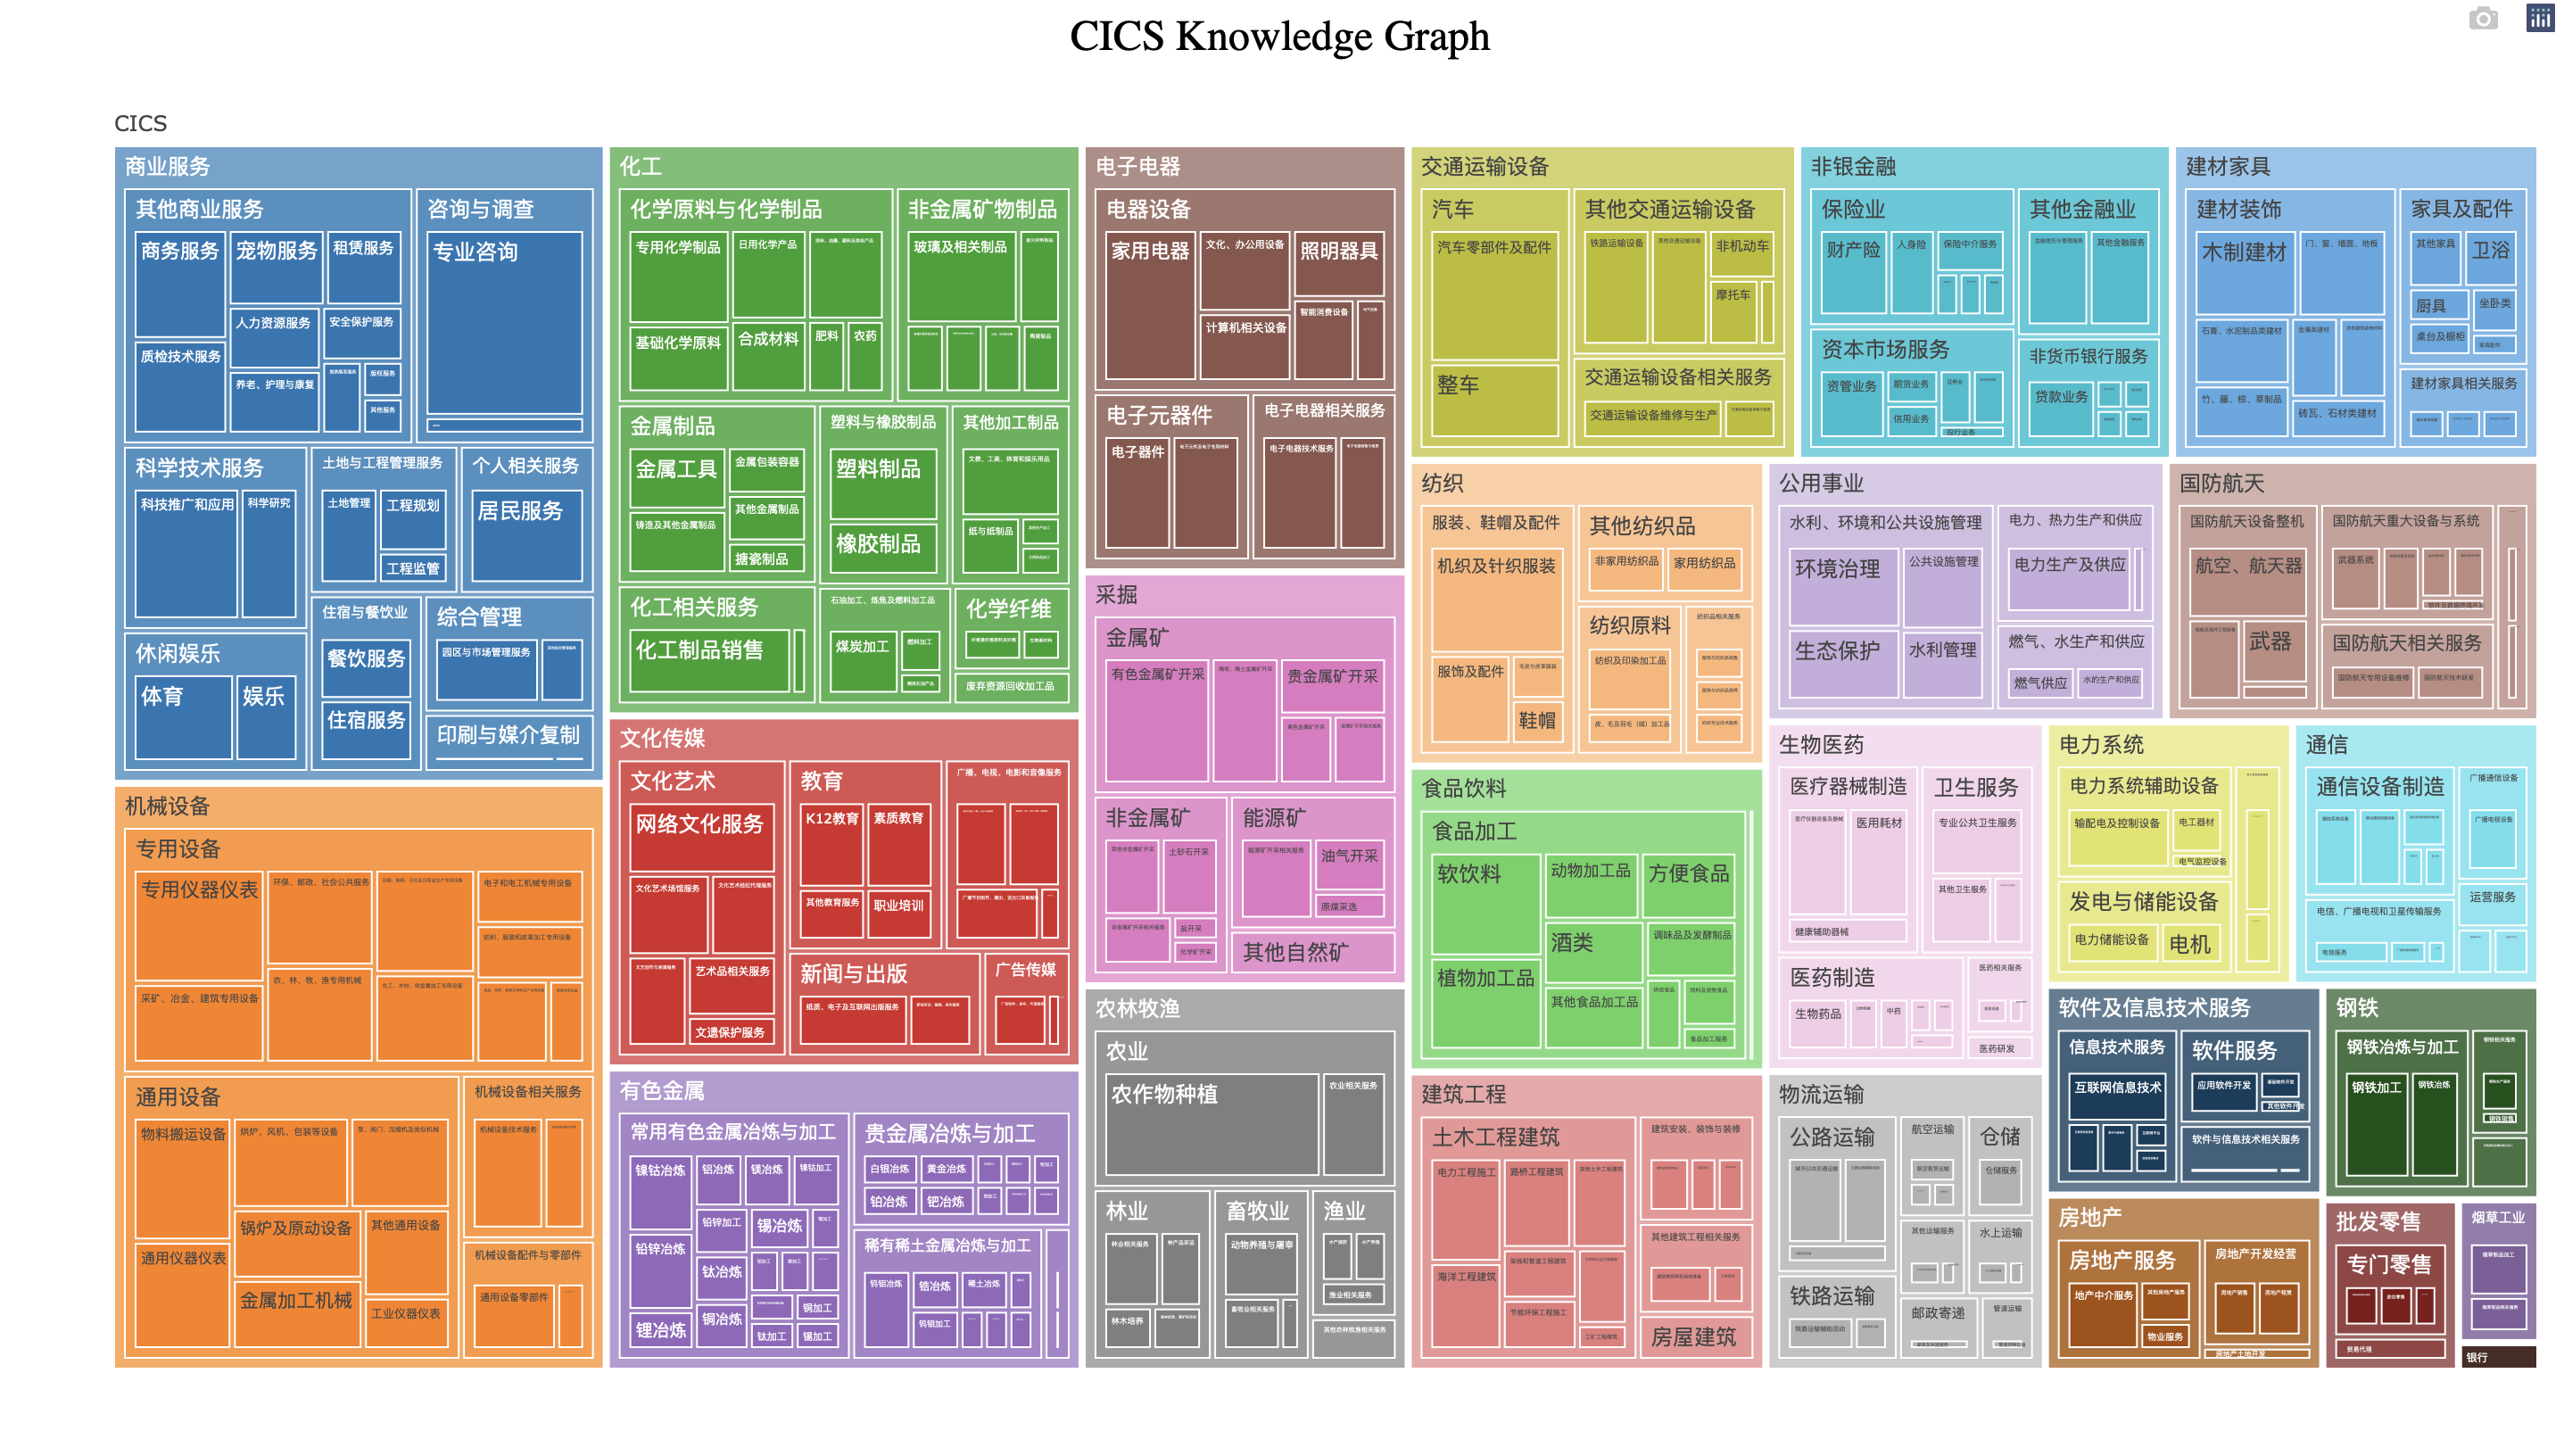

R code for this plot:
df1 <- read.csv('https://raw.githubusercontent.com/plotly/datasets/718417069ead87650b90472464c7565dc8c2cb1c/sunburst-coffee-flavors-complete.csv')

fig <- plot_ly(
  type='treemap',
  ids=df1$ids,
  labels=df1$labels,
  parents=df1$parents,
  domain=list(column=0))
fig

knowledge_graph <- read.xlsx("~/Nutstore Files/数据/合并/知识图谱/知识图谱.xlsx")

df <- data.frame(ids = paste0("CICS1-", unique(knowledge_graph$CICS1)), labels = unique(knowledge_graph$CICS1), parents = "CICS")

knowledge_graph %>%
  transmute(ids = paste0("CICS2-", CICS2), labels = CICS2, parents = paste0("CICS1-", CICS1)) %>%
  distinct() %>%
  filter(!is.na(labels)) %>%
  bind_rows(df, .) -> df

knowledge_graph %>%
  transmute(ids = paste0("CICS3-", CICS3), labels = CICS3, parents = paste0("CICS2-", CICS2)) %>%
  distinct() %>%
  filter(!is.na(labels)) %>%
  bind_rows(df, .) -> df

knowledge_graph %>%
  transmute(ids = paste0("CICS4-", CICS4), labels = CICS4, parents = paste0("CICS3-", CICS3)) %>%
  distinct() %>%
  filter(!is.na(labels)) %>%
  bind_rows(df, .) -> df

fig <- plot_ly(
  type='treemap',
  ids=df$ids,
  labels=df$labels,
  parents=df$parents,
  maxdepth = 4
)%>%
  layout(
    title = list(text = "CICS Knowledge Graph",
                 font = list(color = "black", size = 24, family= 'Microsoft YaHei')),
    margin = list(t = 60, b = 45),
    uirevision = TRUE
  )

fig

htmlwidgets::saveWidget(fig, file = "treemap.html")

# 'branchvalues', 'count', 'customdata', 'customdatasrc', 'domain', 'hoverinfo', 'hoverinfosrc', 
# 'hoverlabel', 'hovertemplate', 'hovertemplatesrc', 'hovertext', 'hovertextsrc', 'ids', 'idssrc', 
# 'insidetextfont', 'labels', 'labelssrc', 'legendgrouptitle', 'legendrank', 'level', 'marker', 
# 'maxdepth', 'meta', 'metasrc', 'name', 'opacity', 'outsidetextfont', 'parents', 'parentssrc', 
# 'pathbar', 'root', 'sort', 'stream', 'text', 'textfont', 'textinfo', 'textposition', 'textsrc', 
# 'texttemplate', 'texttemplatesrc', 'tiling', 'transforms', 'type', 'uid', 'uirevision', 'values', 
# 'valuessrc', 'visible', 'key', 'set', 'frame', 'transforms', '_isNestedKey', '_isSimpleKey', 
# '_isGraticule', '_bbox'
